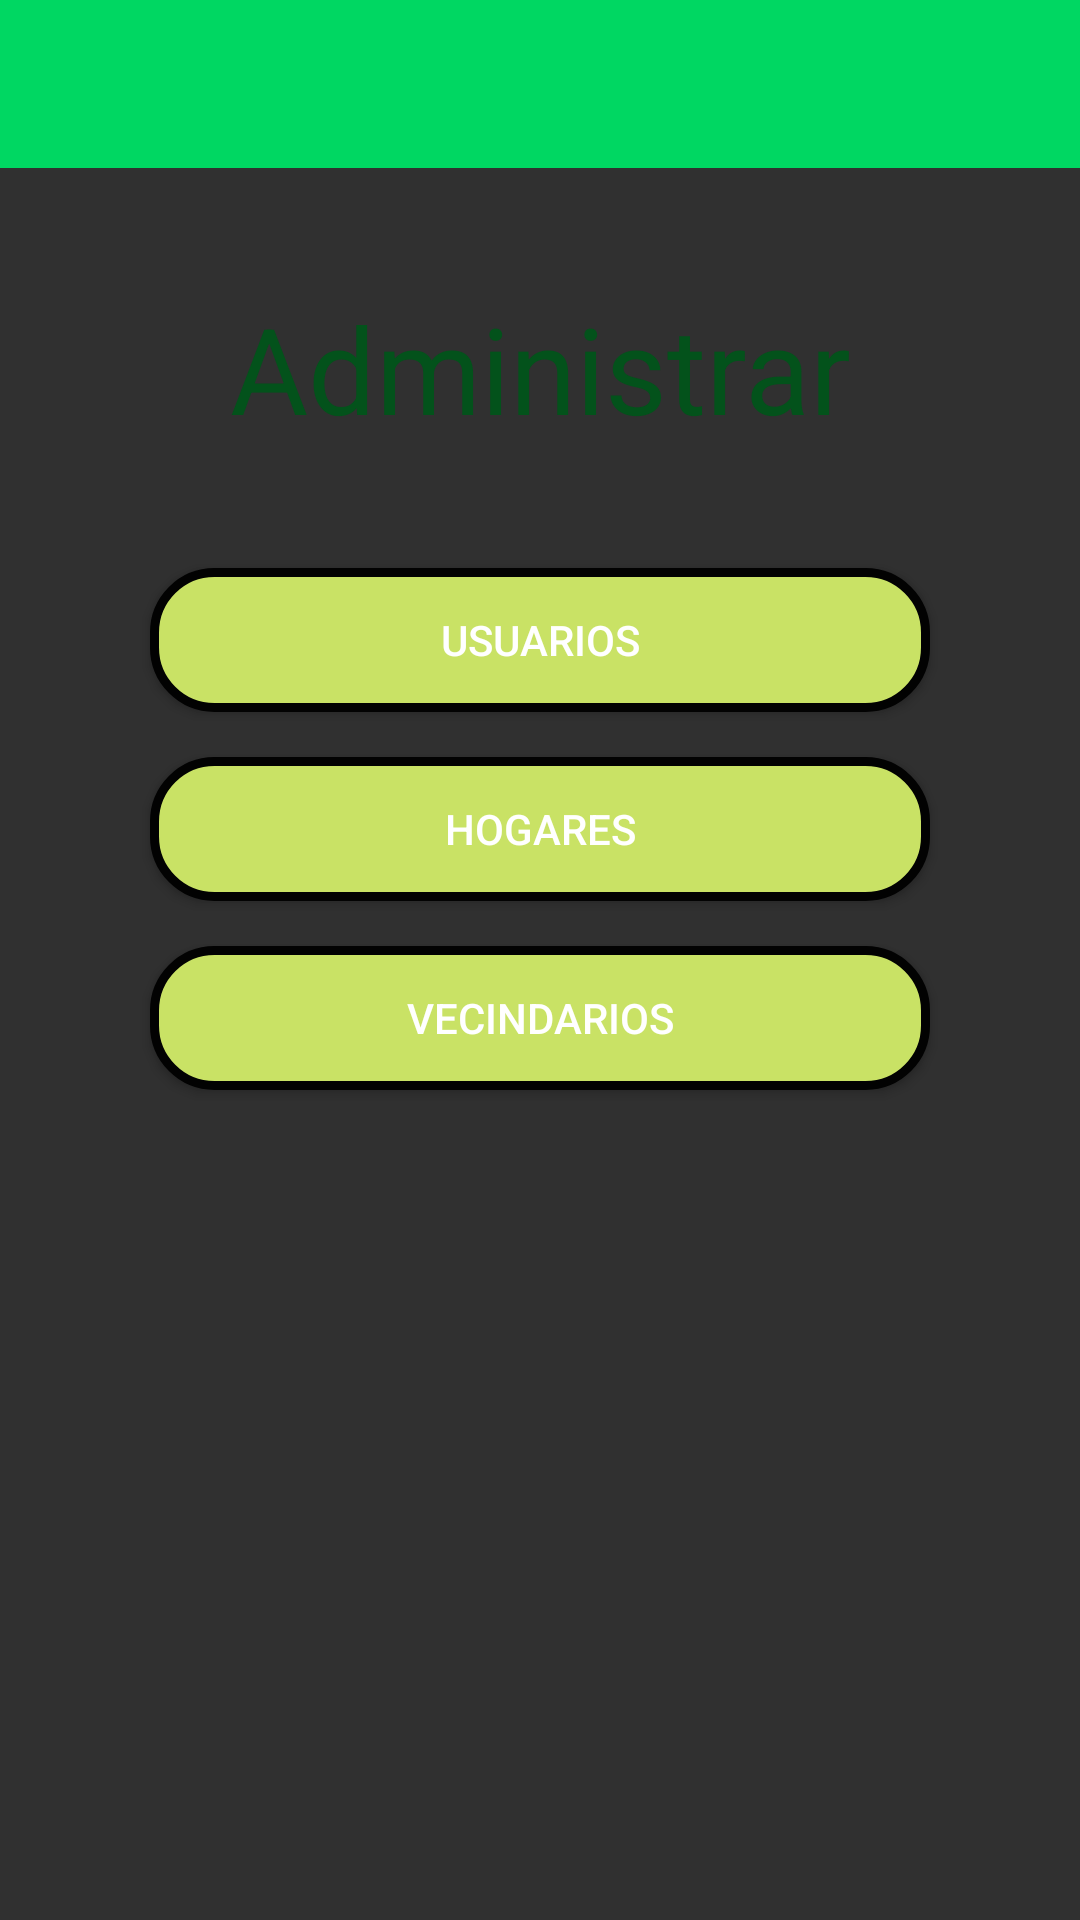

Android layout source for this screen:
<!-- AndroidManifest.xml: application theme Theme.AppCompat.NoActionBar -->
<!-- res/layout/activity_inicio_admin.xml -->
<?xml version="1.0" encoding="utf-8"?>
<androidx.constraintlayout.widget.ConstraintLayout
    xmlns:android="http://schemas.android.com/apk/res/android"
    xmlns:app="http://schemas.android.com/apk/res-auto"
    xmlns:tools="http://schemas.android.com/tools"
    android:layout_width="match_parent"
    android:layout_height="match_parent"
    android:orientation="vertical"
    android:background="@drawable/fondo_inicio"
    tools:context=".administrador.inicioAdmin">

    <include
        android:id="@id/toolbar"
        layout="@layout/toolbar" />


    <Button
        android:id="@+id/btnVecindario"
        android:layout_width="0dp"
        android:layout_height="wrap_content"
        android:layout_gravity="center"
        android:layout_marginStart="50dp"
        android:layout_marginTop="15dp"
        android:layout_marginEnd="50dp"
        android:background="@drawable/boton_estilo"
        android:onClick="irVecindario"
        android:text="@string/vecindarios"
        app:layout_constraintEnd_toEndOf="parent"
        app:layout_constraintHorizontal_bias="0.439"
        app:layout_constraintStart_toStartOf="parent"
        app:layout_constraintTop_toBottomOf="@id/btnHogar" />

    <Button
        android:id="@+id/btnUsuario"
        android:layout_width="0dp"
        android:layout_height="wrap_content"
        android:layout_gravity="center"
        android:layout_marginStart="50dp"
        android:layout_marginTop="40dp"
        android:layout_marginEnd="50dp"
        android:background="@drawable/boton_estilo"
        android:onClick="irUsuario"
        android:text="@string/Usuarios"
        app:layout_constraintEnd_toEndOf="parent"
        app:layout_constraintStart_toStartOf="parent"
        app:layout_constraintTop_toBottomOf="@id/txt_administrar" />

    <Button
        android:id="@+id/btnHogar"
        android:layout_width="0dp"
        android:layout_height="wrap_content"
        android:layout_gravity="center"
        android:layout_marginStart="50dp"
        android:layout_marginTop="15dp"
        android:layout_marginEnd="50dp"
        android:background="@drawable/boton_estilo"
        android:onClick="irHogares"
        android:text="@string/hogares"
        app:layout_constraintEnd_toEndOf="parent"
        app:layout_constraintStart_toStartOf="parent"
        app:layout_constraintTop_toBottomOf="@id/btnUsuario" />



    <TextView
        android:id="@+id/txt_administrar"
        android:layout_width="wrap_content"
        android:layout_height="wrap_content"
        android:layout_marginStart="8dp"
        android:layout_marginTop="40dp"
        android:layout_marginEnd="8dp"
        android:text="@string/administrar"
        android:textColor="#03521B"
        android:textSize="40sp"
        app:layout_constraintEnd_toEndOf="parent"
        app:layout_constraintStart_toStartOf="parent"
        app:layout_constraintTop_toBottomOf="@id/toolbar" />


    </androidx.constraintlayout.widget.ConstraintLayout>
<!-- res/layout/toolbar.xml (included above) -->
<?xml version="1.0" encoding="utf-8"?>
<androidx.appcompat.widget.Toolbar
    xmlns:app="http://schemas.android.com/apk/res-auto"
    xmlns:android="http://schemas.android.com/apk/res/android"
    android:layout_width="match_parent"
    android:layout_height="wrap_content"
    android:background="#00D762"
    android:theme="@style/ThemeOverlay.AppCompat.Dark.ActionBar"
    app:popupTheme="@style/Theme.AppCompat.Light.DarkActionBar">

</androidx.appcompat.widget.Toolbar>
<!-- resources referenced by this layout -->
<resources>
  <!-- drawable boton_estilo (drawable) -->
  <?xml version="1.0" encoding="utf-8"?>
  <shape xmlns:android="http://schemas.android.com/apk/res/android">
  
      <corners android:radius="20dp"/>
      <solid android:color="#c9e265"/>
      <stroke android:width="3dp"
          android:color="#020202"/>
  
  </shape>
  <string name="Usuarios">Usuarios</string>
  <string name="administrar">Administrar</string>
  <string name="hogares">Hogares</string>
  <string name="vecindarios">Vecindarios</string>
</resources>
